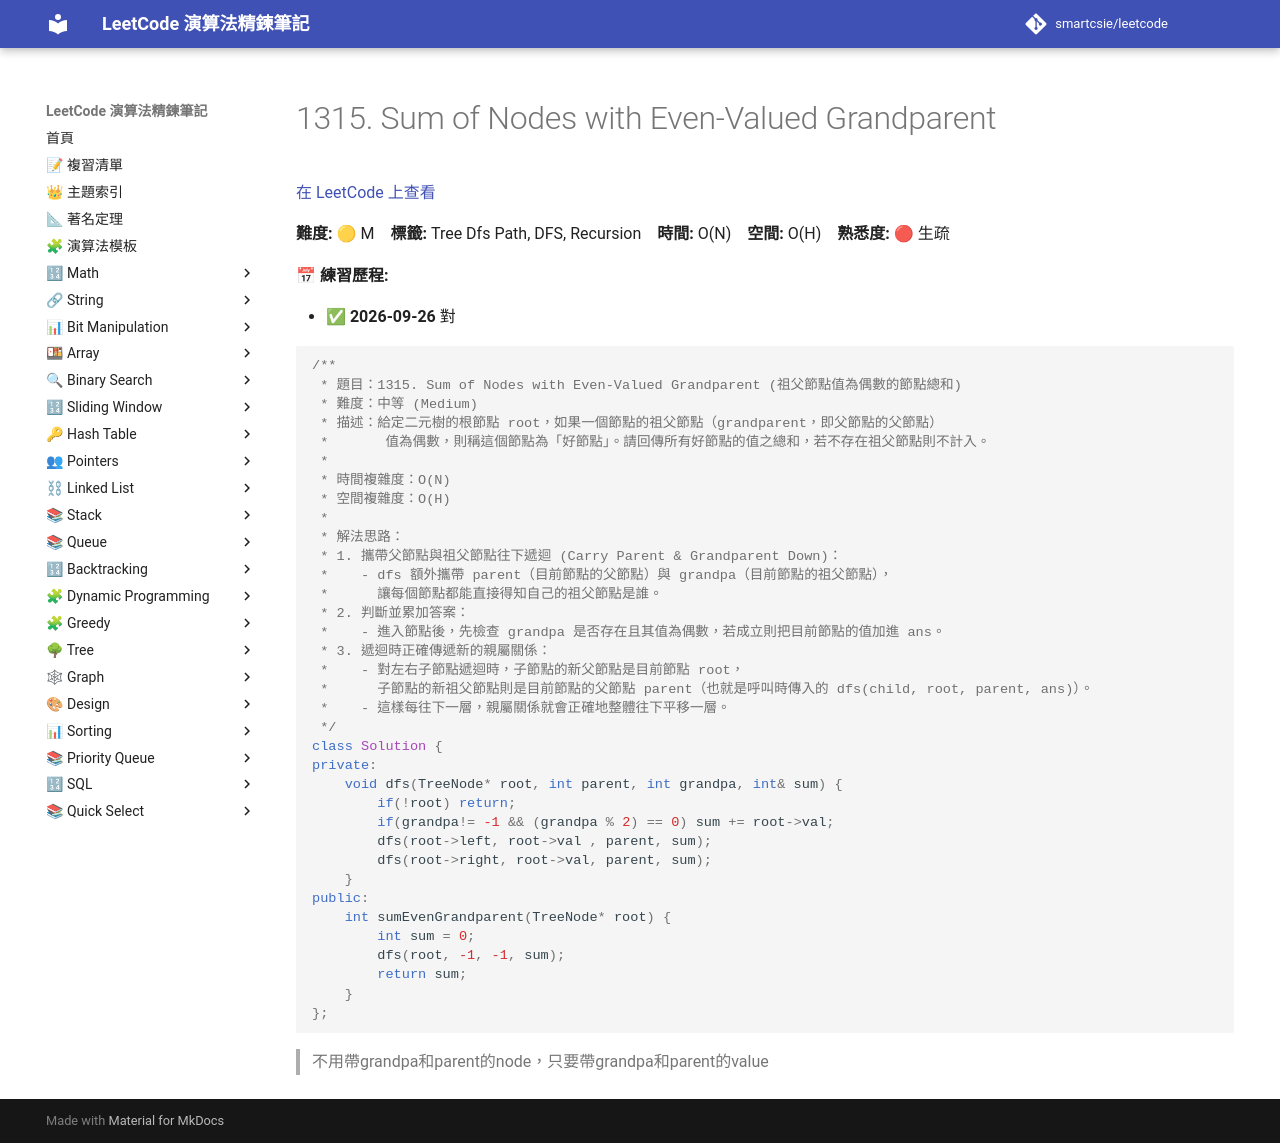

repository: smartcsie/leetcode · page: problems/1315/index.html · generator: mkdocs

# 1315. Sum of Nodes with Even-Valued Grandparent

[在 LeetCode 上查看](https://leetcode.com/problems/sum-of-nodes-with-even-valued-grandparent/)

**難度:** 🟡 M　**標籤:** Tree Dfs Path, DFS, Recursion　**時間:** O(N)　**空間:** O(H)　**熟悉度:** 🔴 生疏

**📅 練習歷程:**

- ✅ **2026-09-26** 對

```cpp
/**
 * 題目：1315. Sum of Nodes with Even-Valued Grandparent (祖父節點值為偶數的節點總和)
 * 難度：中等 (Medium)
 * 描述：給定二元樹的根節點 root，如果一個節點的祖父節點（grandparent，即父節點的父節點）
 *       值為偶數，則稱這個節點為「好節點」。請回傳所有好節點的值之總和，若不存在祖父節點則不計入。
 *
 * 時間複雜度：O(N)
 * 空間複雜度：O(H)
 *
 * 解法思路：
 * 1. 攜帶父節點與祖父節點往下遞迴 (Carry Parent & Grandparent Down)：
 *    - dfs 額外攜帶 parent（目前節點的父節點）與 grandpa（目前節點的祖父節點），
 *      讓每個節點都能直接得知自己的祖父節點是誰。
 * 2. 判斷並累加答案：
 *    - 進入節點後，先檢查 grandpa 是否存在且其值為偶數，若成立則把目前節點的值加進 ans。
 * 3. 遞迴時正確傳遞新的親屬關係：
 *    - 對左右子節點遞迴時，子節點的新父節點是目前節點 root，
 *      子節點的新祖父節點則是目前節點的父節點 parent（也就是呼叫時傳入的 dfs(child, root, parent, ans)）。
 *    - 這樣每往下一層，親屬關係就會正確地整體往下平移一層。
 */
class Solution {
private:
    void dfs(TreeNode* root, int parent, int grandpa, int& sum) {
        if(!root) return;
        if(grandpa!= -1 && (grandpa % 2) == 0) sum += root->val;
        dfs(root->left, root->val , parent, sum);
        dfs(root->right, root->val, parent, sum);
    }
public:
    int sumEvenGrandparent(TreeNode* root) {
        int sum = 0;
        dfs(root, -1, -1, sum);
        return sum;
    }
};
```

> 不用帶grandpa和parent的node，只要帶grandpa和parent的value<br>
